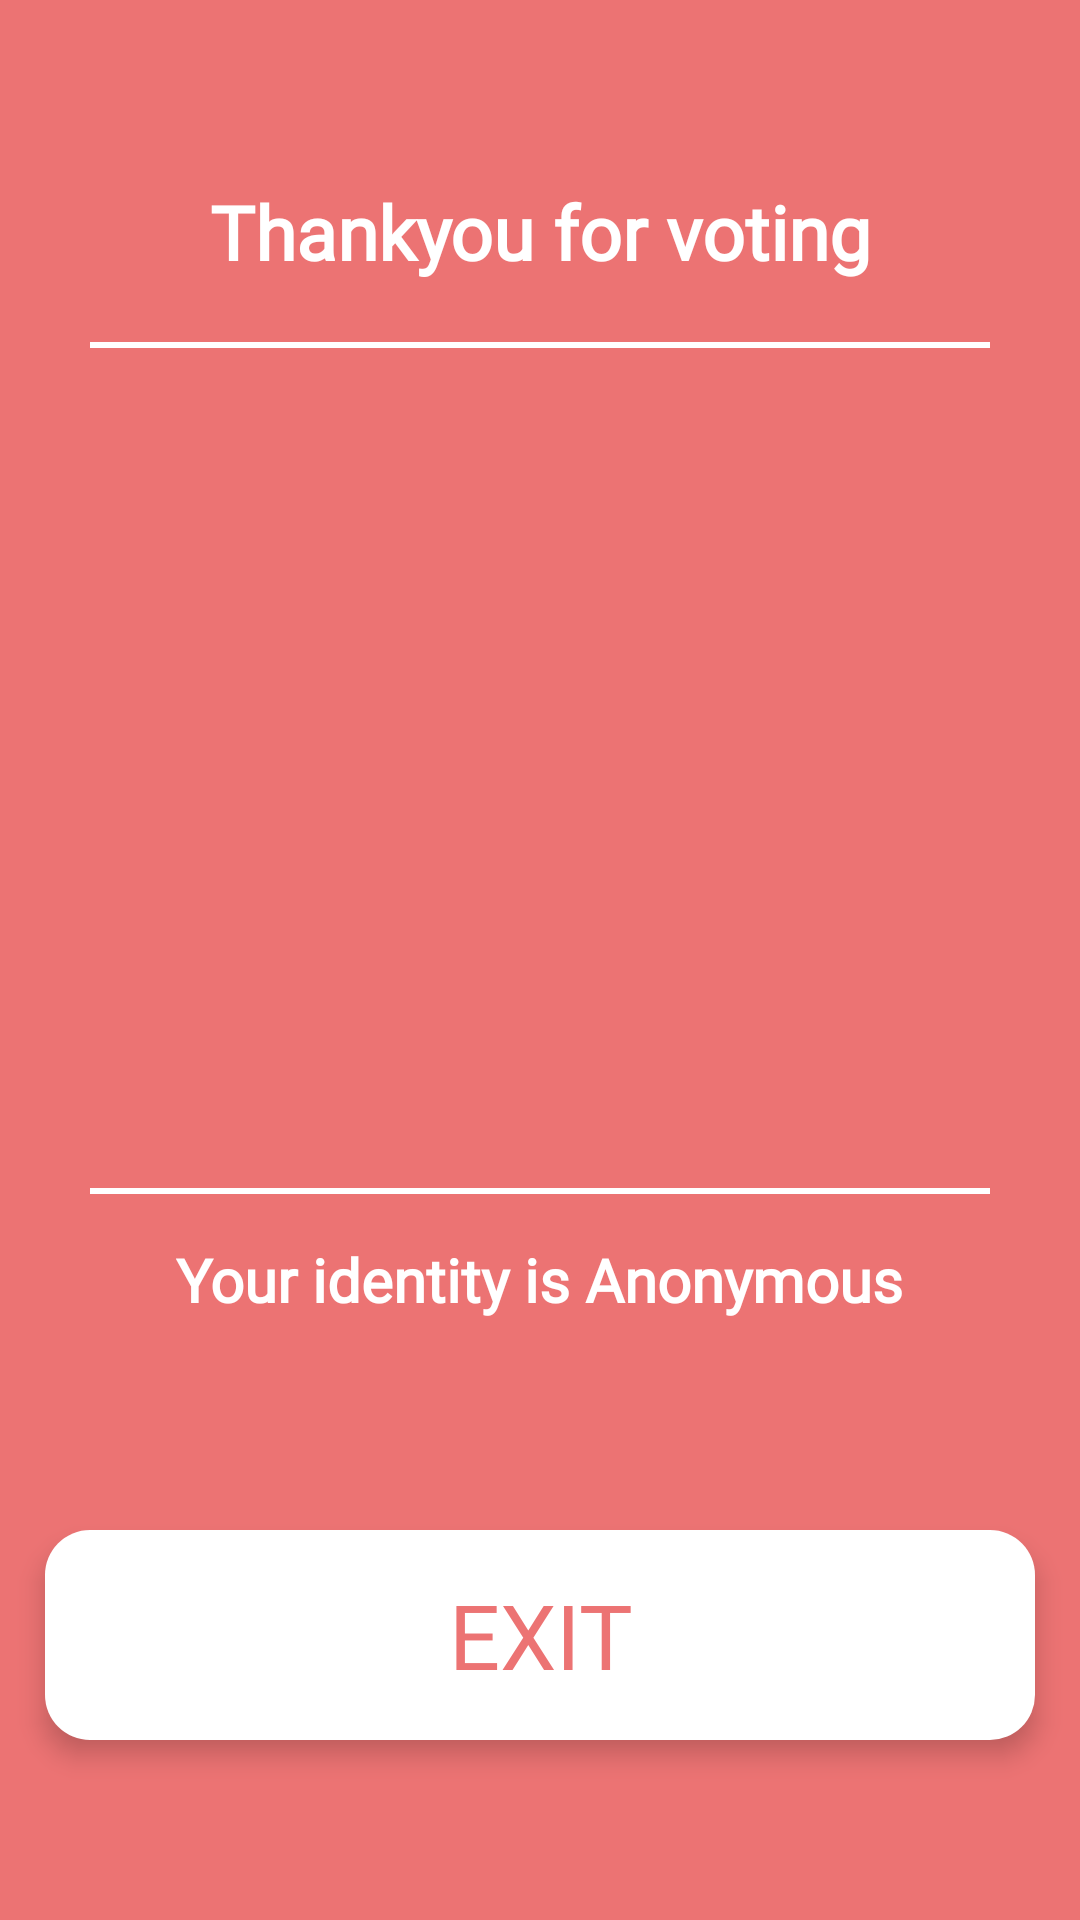

This screen was rendered from an Android layout file. Write that file and the resources it references.
<!-- AndroidManifest.xml: application theme AppTheme -->
<!-- res/layout/activity_thankyou.xml -->
<?xml version="1.0" encoding="utf-8"?>
<android.support.constraint.ConstraintLayout xmlns:android="http://schemas.android.com/apk/res/android"
    xmlns:app="http://schemas.android.com/apk/res-auto"
    xmlns:tools="http://schemas.android.com/tools"
    android:id="@+id/android_3"
    android:layout_width="match_parent"
    android:layout_height="match_parent"
    android:background="@color/colorReddish">


    <ImageView
        android:id="@+id/cicle"
        android:layout_width="200dp"
        android:layout_height="200dp"
        android:src="@drawable/logo"
        app:layout_constraintBottom_toTopOf="@+id/line_2"
        app:layout_constraintEnd_toEndOf="parent"
        app:layout_constraintHorizontal_bias="0.5"
        app:layout_constraintStart_toStartOf="parent"
        app:layout_constraintTop_toBottomOf="@+id/line_1" />


    <TextView
        android:id="@+id/thankyou"
        android:layout_width="wrap_content"
        android:layout_height="wrap_content"
        android:layout_alignBottom="@id/cicle"
        android:layout_marginBottom="20dp"
        android:elevation="7dp"
        android:text="Thankyou for voting"
        android:textAppearance="@style/use_as"
        android:textSize="25sp"
        app:layout_constraintBottom_toTopOf="@+id/line_1"
        app:layout_constraintEnd_toEndOf="parent"
        app:layout_constraintHorizontal_bias="0.5"
        app:layout_constraintStart_toStartOf="parent"
        app:layout_constraintTop_toTopOf="parent"
        app:layout_constraintVertical_chainStyle="packed" />

    <TextView
        android:id="@+id/identity"
        android:layout_width="wrap_content"
        android:layout_height="wrap_content"
        android:layout_alignBottom="@id/cicle"
        android:layout_marginTop="15dp"
        android:elevation="7dp"
        android:text="Your identity is Anonymous"
        android:textAppearance="@style/use_as"
        android:textSize="20sp"
        app:layout_constraintBottom_toTopOf="@+id/exitBox"
        app:layout_constraintEnd_toEndOf="parent"
        app:layout_constraintHorizontal_bias="0.5"
        app:layout_constraintStart_toStartOf="parent"
        app:layout_constraintTop_toBottomOf="@+id/line_2" />

    <View
        android:id="@+id/line_1"
        android:layout_width="300dp"
        android:layout_height="2dp"
        android:layout_marginBottom="40dp"
        android:background="#FFFFFF"
        app:layout_constraintBottom_toTopOf="@+id/cicle"
        app:layout_constraintEnd_toEndOf="parent"
        app:layout_constraintHorizontal_bias="0.5"
        app:layout_constraintStart_toStartOf="parent"
        app:layout_constraintTop_toBottomOf="@+id/thankyou" />


    <TextView
        android:id="@+id/exitBox"
        android:layout_width="0dp"
        android:layout_height="70dp"
        android:layout_alignBottom="@id/voterbox"
        android:layout_marginStart="15dp"
        android:layout_marginTop="70dp"
        android:layout_marginEnd="15dp"
        android:background="@drawable/rectangle_voter"
        android:elevation="5dp"
        android:fontFamily="@font/open_sans_bold"
        android:gravity="center"
        android:text="EXIT"
        android:textColor="@color/colorReddish"
        android:textSize="30sp"
        app:layout_constraintBottom_toBottomOf="parent"
        app:layout_constraintEnd_toEndOf="parent"
        app:layout_constraintHorizontal_bias="0.5"
        app:layout_constraintStart_toStartOf="parent"
        app:layout_constraintTop_toBottomOf="@+id/identity" />


    <View
        android:id="@+id/line_2"
        android:layout_width="300dp"
        android:layout_height="2dp"
        android:layout_marginTop="40dp"
        android:background="#FFFFFF"
        app:layout_constraintBottom_toTopOf="@+id/identity"
        app:layout_constraintEnd_toEndOf="parent"
        app:layout_constraintHorizontal_bias="0.5"
        app:layout_constraintStart_toStartOf="parent"
        app:layout_constraintTop_toBottomOf="@+id/cicle" />


</android.support.constraint.ConstraintLayout>
<!-- resources referenced by this layout -->
<resources>
  <color name="colorReddish">#EC7373</color>
  <!-- drawable rectangle_voter (drawable) -->
  <?xml version="1.0" encoding="utf-8"?>
  <shape xmlns:android="http://schemas.android.com/apk/res/android">
      <gradient
          android:endColor="#FFFFFF"
          android:centerColor="#FFFFFF"
          android:startColor="#FFFFFF"
          android:angle="270" />
      <corners
          android:radius="15dp" />
      <padding
          android:left="10dp"
          android:top="10dp"
          android:right="10dp"
          android:bottom="10dp" />
  </shape>
  <style name="use_as">
          <item name="android:textSize">18dp</item>
          <item name="android:textColor">#FFFFFF</item>
          <item name="android:textStyle">bold</item>
          <item name="android:fontFamily">@font/open_sans_bold</item>
  
      </style>
  <style name="AppTheme" parent="Theme.AppCompat.Light.NoActionBar">
          
          <item name="colorPrimary">@color/colorBluish</item>
          <item name="colorPrimaryDark">@color/colorGreenish</item>
          <item name="colorAccent">@color/colorReddish</item>
      </style>
  <color name="colorBluish">#5FA0B6</color>
  <color name="colorGreenish">#5FB6A1</color>
</resources>
